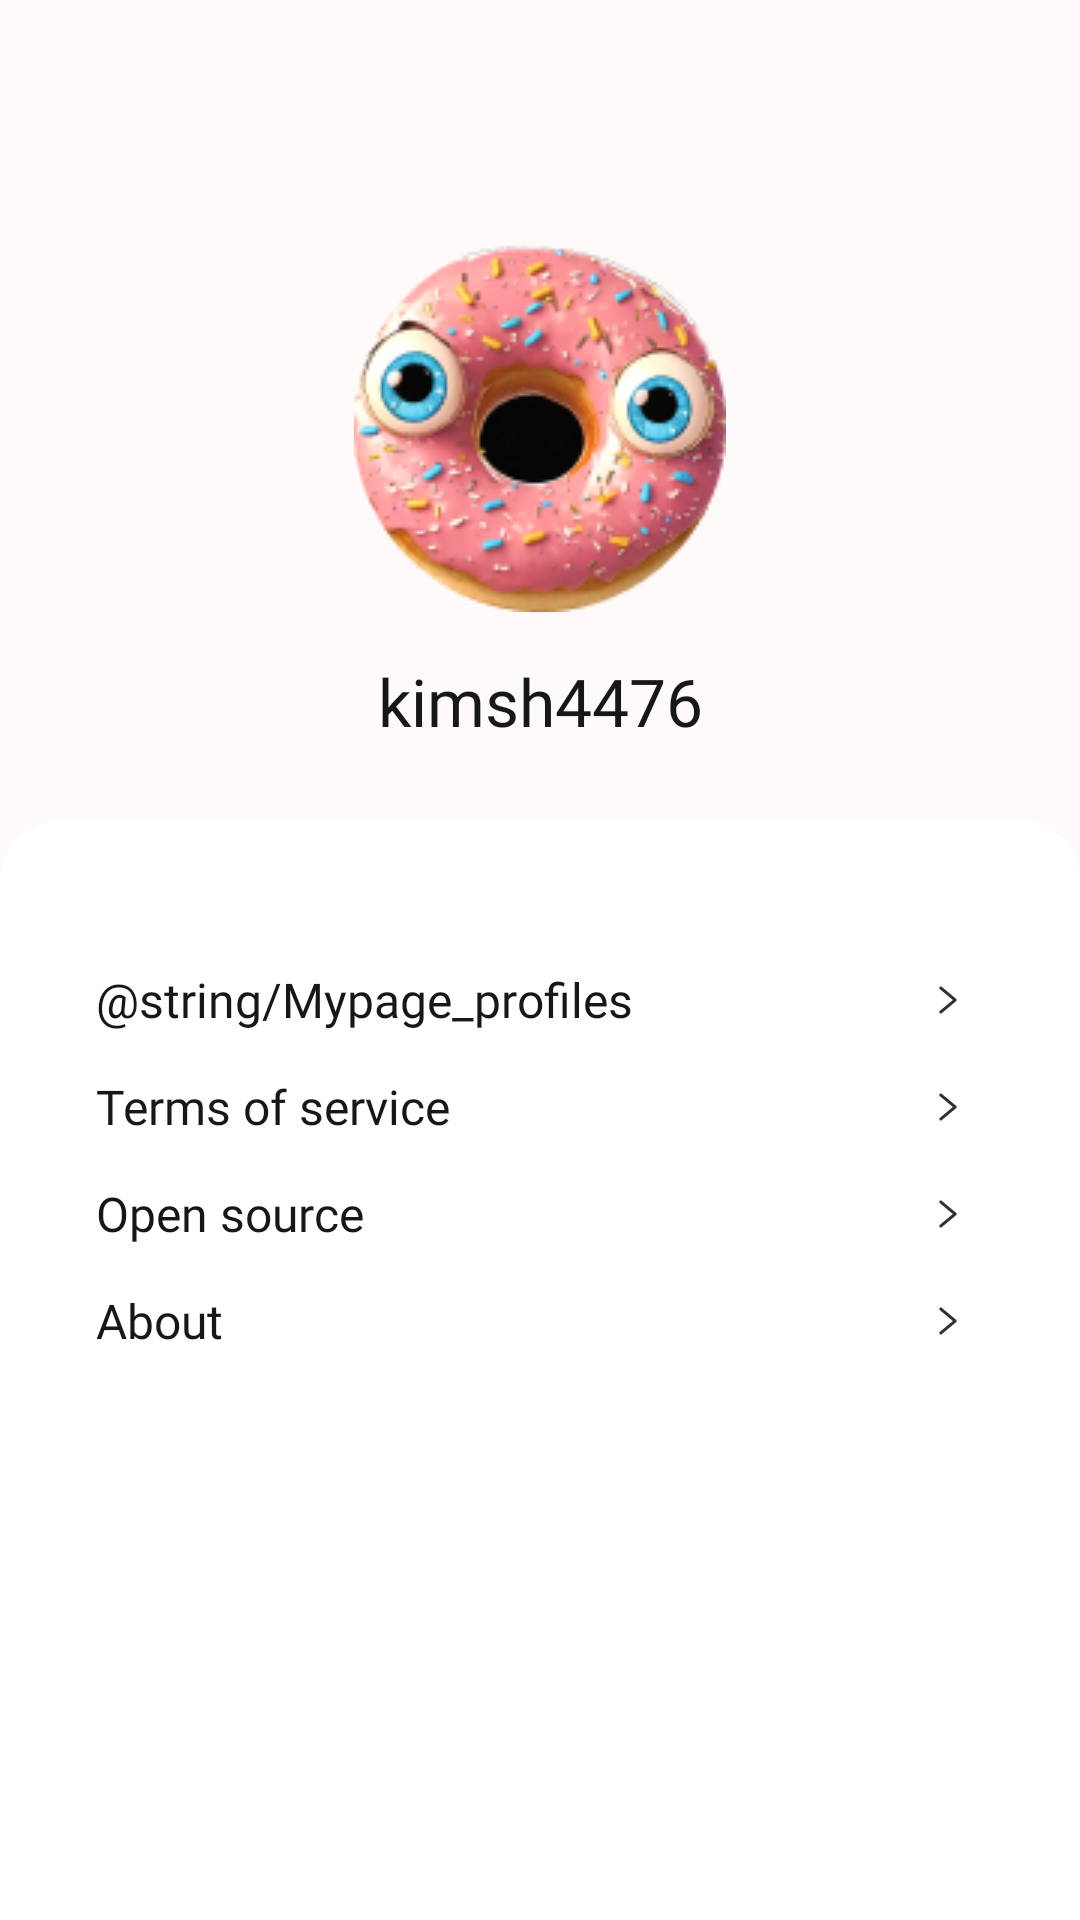

Write the Android layout XML for this screen, with the resource values it uses.
<!-- AndroidManifest.xml: application theme Theme.Donut -->
<!-- res/layout/fragment_my_page.xml -->
<?xml version="1.0" encoding="utf-8"?>
<androidx.constraintlayout.widget.ConstraintLayout xmlns:android="http://schemas.android.com/apk/res/android"
    xmlns:app="http://schemas.android.com/apk/res-auto"
    xmlns:tools="http://schemas.android.com/tools"
    android:layout_width="match_parent"
    android:layout_height="match_parent"
    android:background="#FFFAFA"
    tools:context=".ui.mypage.MyPageFragment">

    <ImageView
        android:id="@+id/iv_profile"
        android:layout_width="wrap_content"
        android:layout_height="wrap_content"
        android:layout_marginTop="80dp"
        android:src="@drawable/ic_profile"
        app:layout_constraintEnd_toEndOf="parent"
        app:layout_constraintStart_toStartOf="parent"
        app:layout_constraintTop_toTopOf="parent" />

    <TextView
        android:id="@+id/tv_name"
        android:layout_width="wrap_content"
        android:layout_height="wrap_content"
        android:layout_marginTop="15dp"
        android:text="kimsh4476"
        android:fontFamily="@font/pretendard_bold"
        android:textSize="22sp"
        android:textColor="@color/black_100"
        app:layout_constraintEnd_toEndOf="parent"
        app:layout_constraintStart_toStartOf="parent"
        app:layout_constraintTop_toBottomOf="@+id/iv_profile" />

    <androidx.constraintlayout.widget.ConstraintLayout
        android:id="@+id/cl_bottom_sheet"
        android:layout_width="0dp"
        android:layout_height="0dp"
        android:layout_marginTop="25dp"
        android:background="@drawable/bg_white_top_round20"
        app:layout_constraintBottom_toBottomOf="parent"
        app:layout_constraintEnd_toEndOf="parent"
        app:layout_constraintStart_toStartOf="parent"
        app:layout_constraintTop_toBottomOf="@+id/tv_name">

        <androidx.constraintlayout.widget.ConstraintLayout
            android:id="@+id/cl_profiles"
            android:layout_width="0dp"
            android:layout_height="wrap_content"
            android:layout_marginHorizontal="32dp"
            android:layout_marginTop="42dp"
            app:layout_constraintTop_toTopOf="parent"
            app:layout_constraintEnd_toEndOf="parent"
            app:layout_constraintStart_toStartOf="parent">
            <TextView
                android:id="@+id/tv_profiles"
                android:layout_width="wrap_content"
                android:layout_height="wrap_content"
                android:layout_marginVertical="7dp"
                android:textColor="@color/black_100"
                android:fontFamily="@font/pretendard_medium"
                android:textSize="16sp"
                android:text="@string/Mypage_profiles"
                app:layout_constraintBottom_toBottomOf="parent"
                app:layout_constraintTop_toTopOf="parent"
                app:layout_constraintStart_toStartOf="parent"/>
            <ImageView
                android:id="@+id/iv_right_profile"
                android:layout_width="wrap_content"
                android:layout_height="wrap_content"
                android:src="@drawable/ic_right"
                app:layout_constraintBottom_toBottomOf="parent"
                app:layout_constraintEnd_toEndOf="parent"
                app:layout_constraintTop_toTopOf="parent" />
        </androidx.constraintlayout.widget.ConstraintLayout>

        <androidx.constraintlayout.widget.ConstraintLayout
            android:id="@+id/cl_service"
            android:layout_width="0dp"
            android:layout_height="wrap_content"
            android:layout_marginHorizontal="32dp"
            app:layout_constraintTop_toBottomOf="@id/cl_profiles"
            app:layout_constraintEnd_toEndOf="parent"
            app:layout_constraintStart_toStartOf="parent">
            <TextView
                android:id="@+id/tv_service"
                android:layout_width="wrap_content"
                android:layout_height="wrap_content"
                android:layout_marginVertical="7dp"
                android:textColor="@color/black_100"
                android:fontFamily="@font/pretendard_medium"
                android:textSize="16sp"
                android:text="@string/Mypage_service"
                app:layout_constraintBottom_toBottomOf="parent"
                app:layout_constraintTop_toTopOf="parent"
                app:layout_constraintStart_toStartOf="parent"/>
            <ImageView
                android:id="@+id/iv_right_service"
                android:layout_width="wrap_content"
                android:layout_height="wrap_content"
                android:src="@drawable/ic_right"
                app:layout_constraintBottom_toBottomOf="parent"
                app:layout_constraintEnd_toEndOf="parent"
                app:layout_constraintTop_toTopOf="parent" />
        </androidx.constraintlayout.widget.ConstraintLayout>

        <androidx.constraintlayout.widget.ConstraintLayout
            android:id="@+id/cl_open_source"
            android:layout_width="0dp"
            android:layout_height="wrap_content"
            android:layout_marginHorizontal="32dp"
            app:layout_constraintTop_toBottomOf="@id/cl_service"
            app:layout_constraintEnd_toEndOf="parent"
            app:layout_constraintStart_toStartOf="parent">
            <TextView
                android:id="@+id/tv_open_source"
                android:layout_width="wrap_content"
                android:layout_height="wrap_content"
                android:layout_marginVertical="7dp"
                android:textColor="@color/black_100"
                android:fontFamily="@font/pretendard_medium"
                android:textSize="16sp"
                android:text="@string/Mypage_open_source"
                app:layout_constraintBottom_toBottomOf="parent"
                app:layout_constraintTop_toTopOf="parent"
                app:layout_constraintStart_toStartOf="parent"/>
            <ImageView
                android:id="@+id/iv_right_open_source"
                android:layout_width="wrap_content"
                android:layout_height="wrap_content"
                android:src="@drawable/ic_right"
                app:layout_constraintBottom_toBottomOf="parent"
                app:layout_constraintEnd_toEndOf="parent"
                app:layout_constraintTop_toTopOf="parent" />
        </androidx.constraintlayout.widget.ConstraintLayout>

        <androidx.constraintlayout.widget.ConstraintLayout
            android:id="@+id/cl_about"
            android:layout_width="0dp"
            android:layout_height="wrap_content"
            android:layout_marginHorizontal="32dp"
            app:layout_constraintTop_toBottomOf="@id/cl_open_source"
            app:layout_constraintEnd_toEndOf="parent"
            app:layout_constraintStart_toStartOf="parent">
            <TextView
                android:id="@+id/tv_about"
                android:layout_width="wrap_content"
                android:layout_height="wrap_content"
                android:layout_marginVertical="7dp"
                android:textColor="@color/black_100"
                android:fontFamily="@font/pretendard_medium"
                android:textSize="16sp"
                android:text="@string/Mypage_about"
                app:layout_constraintBottom_toBottomOf="parent"
                app:layout_constraintTop_toTopOf="parent"
                app:layout_constraintStart_toStartOf="parent"/>
            <ImageView
                android:id="@+id/iv_right_about"
                android:layout_width="wrap_content"
                android:layout_height="wrap_content"
                android:src="@drawable/ic_right"
                app:layout_constraintBottom_toBottomOf="parent"
                app:layout_constraintEnd_toEndOf="parent"
                app:layout_constraintTop_toTopOf="parent" />
        </androidx.constraintlayout.widget.ConstraintLayout>
    </androidx.constraintlayout.widget.ConstraintLayout>
</androidx.constraintlayout.widget.ConstraintLayout>
<!-- resources referenced by this layout -->
<resources>
  <color name="black_100">#171717</color>
  <!-- drawable bg_white_top_round20 (drawable) -->
  <?xml version="1.0" encoding="utf-8"?>
  <shape xmlns:android="http://schemas.android.com/apk/res/android"
      android:shape="rectangle">
      <solid android:color="@color/white"/>
      <corners android:bottomRightRadius="0dp"
          android:bottomLeftRadius="0dp"
          android:topLeftRadius="20dp"
          android:topRightRadius="20dp"/>
  </shape>
  <!-- drawable ic_profile: png bitmap (drawable, 33025 bytes) -->
  <!-- drawable ic_right (drawable) -->
  <vector xmlns:android="http://schemas.android.com/apk/res/android"
      android:width="24dp"
      android:height="20dp"
      android:viewportWidth="24"
      android:viewportHeight="20">
    <path
        android:strokeWidth="1"
        android:pathData="M9.6,6L14.4,10L9.6,14"
        android:strokeLineJoin="round"
        android:fillColor="#00000000"
        android:strokeColor="#323232"
        android:strokeLineCap="round"/>
  </vector>
  <string name="Mypage_about">About</string>
  <string name="Mypage_open_source">Open source</string>
  <string name="Mypage_service">Terms of service</string>
  <style name="Theme.Donut" parent="Base.Theme.Donut" />
  <color name="white">#FFFFFFFF</color>
  <style name="Base.Theme.Donut" parent="Theme.AppCompat.Light.NoActionBar">
          
          <item name="android:windowTranslucentStatus">true</item>
      </style>
</resources>
